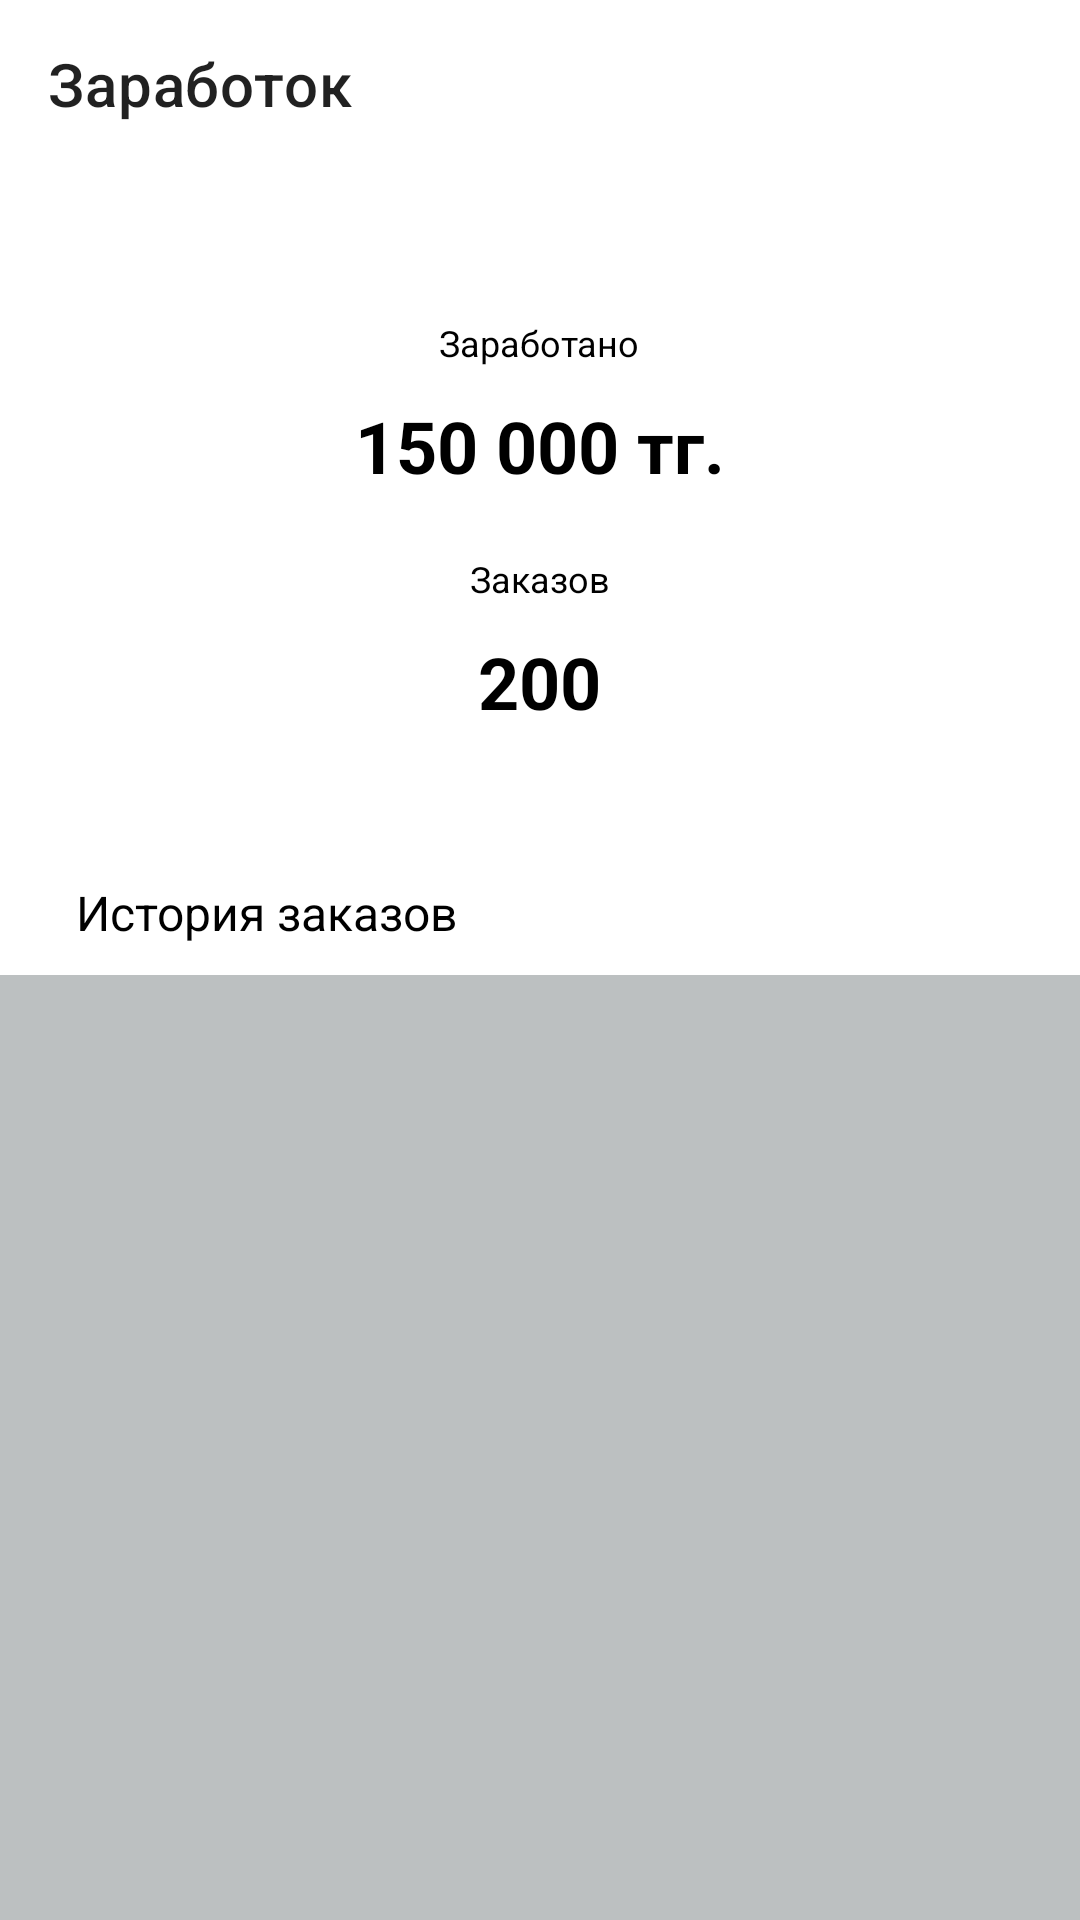

Android layout source for this screen:
<!-- AndroidManifest.xml: application theme Theme.Courier -->
<!-- res/layout/fragment_earnings.xml -->
<?xml version="1.0" encoding="utf-8"?>
<androidx.constraintlayout.widget.ConstraintLayout xmlns:android="http://schemas.android.com/apk/res/android"
    xmlns:app="http://schemas.android.com/apk/res-auto"
    xmlns:tools="http://schemas.android.com/tools"
    android:layout_width="match_parent"
    android:layout_height="match_parent"
    android:background="@color/item_history_of_orders">

    <androidx.appcompat.widget.Toolbar
        android:id="@+id/toolbar"
        android:layout_width="match_parent"
        android:layout_height="wrap_content"
        android:background="@color/white"
        app:layout_constraintEnd_toEndOf="parent"
        app:layout_constraintStart_toStartOf="parent"
        app:layout_constraintTop_toTopOf="parent"
        app:title="@string/earnings" />

    <androidx.core.widget.NestedScrollView
        android:layout_width="match_parent"
        android:layout_height="@dimen/dimens_0dp"
        app:layout_constraintBottom_toBottomOf="parent"
        app:layout_constraintTop_toBottomOf="@+id/toolbar">

        <LinearLayout
            android:layout_width="match_parent"
            android:layout_height="match_parent"
            android:orientation="vertical">

            <LinearLayout
                android:layout_width="match_parent"
                android:layout_height="wrap_content"
                android:background="@color/white"
                android:gravity="center"
                android:orientation="vertical">

                <TextView
                    android:id="@+id/earned"
                    android:layout_width="wrap_content"
                    android:layout_height="wrap_content"
                    android:layout_marginTop="@dimen/dimens_50dp"
                    android:text="@string/earned"
                    android:textColor="@color/black"
                    android:textSize="@dimen/dimens_12sp"
                    app:layout_constraintEnd_toEndOf="parent"
                    app:layout_constraintStart_toStartOf="parent"
                    app:layout_constraintTop_toTopOf="parent" />

                <TextView
                    android:id="@+id/tv_earned"
                    android:layout_width="wrap_content"
                    android:layout_height="wrap_content"
                    android:layout_marginTop="@dimen/dimens_10dp"
                    android:text="150 000 тг."
                    android:textColor="@color/black"
                    android:textSize="@dimen/dimens_24sp"
                    android:textStyle="bold"
                    app:layout_constraintEnd_toEndOf="parent"
                    app:layout_constraintStart_toStartOf="parent"
                    app:layout_constraintTop_toBottomOf="@+id/earned"
                    tools:ignore="HardcodedText" />

                <TextView
                    android:id="@+id/orders"
                    android:layout_width="wrap_content"
                    android:layout_height="wrap_content"
                    android:layout_marginTop="@dimen/dimens_20dp"
                    android:text="@string/order"
                    android:textColor="@color/black"
                    android:textSize="@dimen/dimens_12sp"
                    app:layout_constraintEnd_toEndOf="parent"
                    app:layout_constraintStart_toStartOf="parent"
                    app:layout_constraintTop_toBottomOf="@+id/tv_earned"
                    tools:ignore="HardcodedText" />

                <TextView
                    android:id="@+id/tv_orders"
                    android:layout_width="wrap_content"
                    android:layout_height="wrap_content"
                    android:layout_marginTop="@dimen/dimens_10dp"
                    android:text="200"
                    android:textColor="@color/black"
                    android:textSize="@dimen/dimens_24sp"
                    android:textStyle="bold"
                    app:layout_constraintEnd_toEndOf="parent"
                    app:layout_constraintStart_toStartOf="parent"
                    app:layout_constraintTop_toBottomOf="@+id/orders"
                    tools:ignore="HardcodedText" />

                <TextView
                    android:id="@+id/tv_history_of_orders"
                    android:layout_width="match_parent"
                    android:layout_height="wrap_content"
                    android:layout_marginStart="@dimen/dimens_17dp"
                    android:layout_marginTop="@dimen/dimens_50dp"
                    android:layout_marginBottom="@dimen/dimens_10dp"
                    android:text="@string/history_of_orders"
                    android:textColor="@color/black"
                    android:textSize="@dimen/dimens_16sp"
                    app:layout_constraintTop_toBottomOf="@+id/tv_orders"
                    tools:ignore="HardcodedText" />
            </LinearLayout>

            <androidx.recyclerview.widget.RecyclerView
                android:id="@+id/rv_history_of_orders"
                android:layout_width="match_parent"
                android:layout_height="wrap_content"
                android:layout_marginTop="@dimen/dimens_8dp"
                app:layout_constraintTop_toBottomOf="@id/tv_history_of_orders" />
        </LinearLayout>

    </androidx.core.widget.NestedScrollView>

</androidx.constraintlayout.widget.ConstraintLayout>
<!-- resources referenced by this layout -->
<resources>
  <color name="black">#FF000000</color>
  <color name="item_history_of_orders">#BCC0C1</color>
  <color name="white">#FFFFFFFF</color>
  
      //Content color
  <dimen name="dimens_0dp">0dp</dimen>
  <dimen name="dimens_10dp">10dp</dimen>
  <dimen name="dimens_12sp">12sp</dimen>
  <dimen name="dimens_16sp">16sp</dimen>
  <dimen name="dimens_17dp">17dp</dimen>
  <dimen name="dimens_20dp">20dp</dimen>
  <dimen name="dimens_24sp">24sp</dimen>
  <dimen name="dimens_50dp">50dp</dimen>
  <dimen name="dimens_8dp">8dp</dimen>
  <string name="earned">Заработано</string>
  <string name="earnings">Заработок</string>
  <string name="history_of_orders">История заказов</string>
  <string name="order">Заказов</string>
  <style name="Theme.Courier" parent="Theme.MaterialComponents.Light.NoActionBar">
          
          <item name="colorPrimary">@color/black</item>
          <item name="colorPrimaryVariant">@color/purple_700</item>
          <item name="colorOnPrimary">@color/white</item>
          
          <item name="colorSecondary">@color/teal_200</item>
          <item name="colorSecondaryVariant">@color/teal_700</item>
          <item name="colorOnSecondary">@color/black</item>
          
          <item name="android:statusBarColor" tools:targetApi="l">?attr/colorPrimaryVariant</item>
          
          <item name="android:forceDarkAllowed" tools:ignore="NewApi">false</item>
      </style>
  <color name="purple_700">#333C45</color>
  <color name="teal_200">#FF9800</color>
  <color name="teal_700">#FF9800</color>
</resources>
